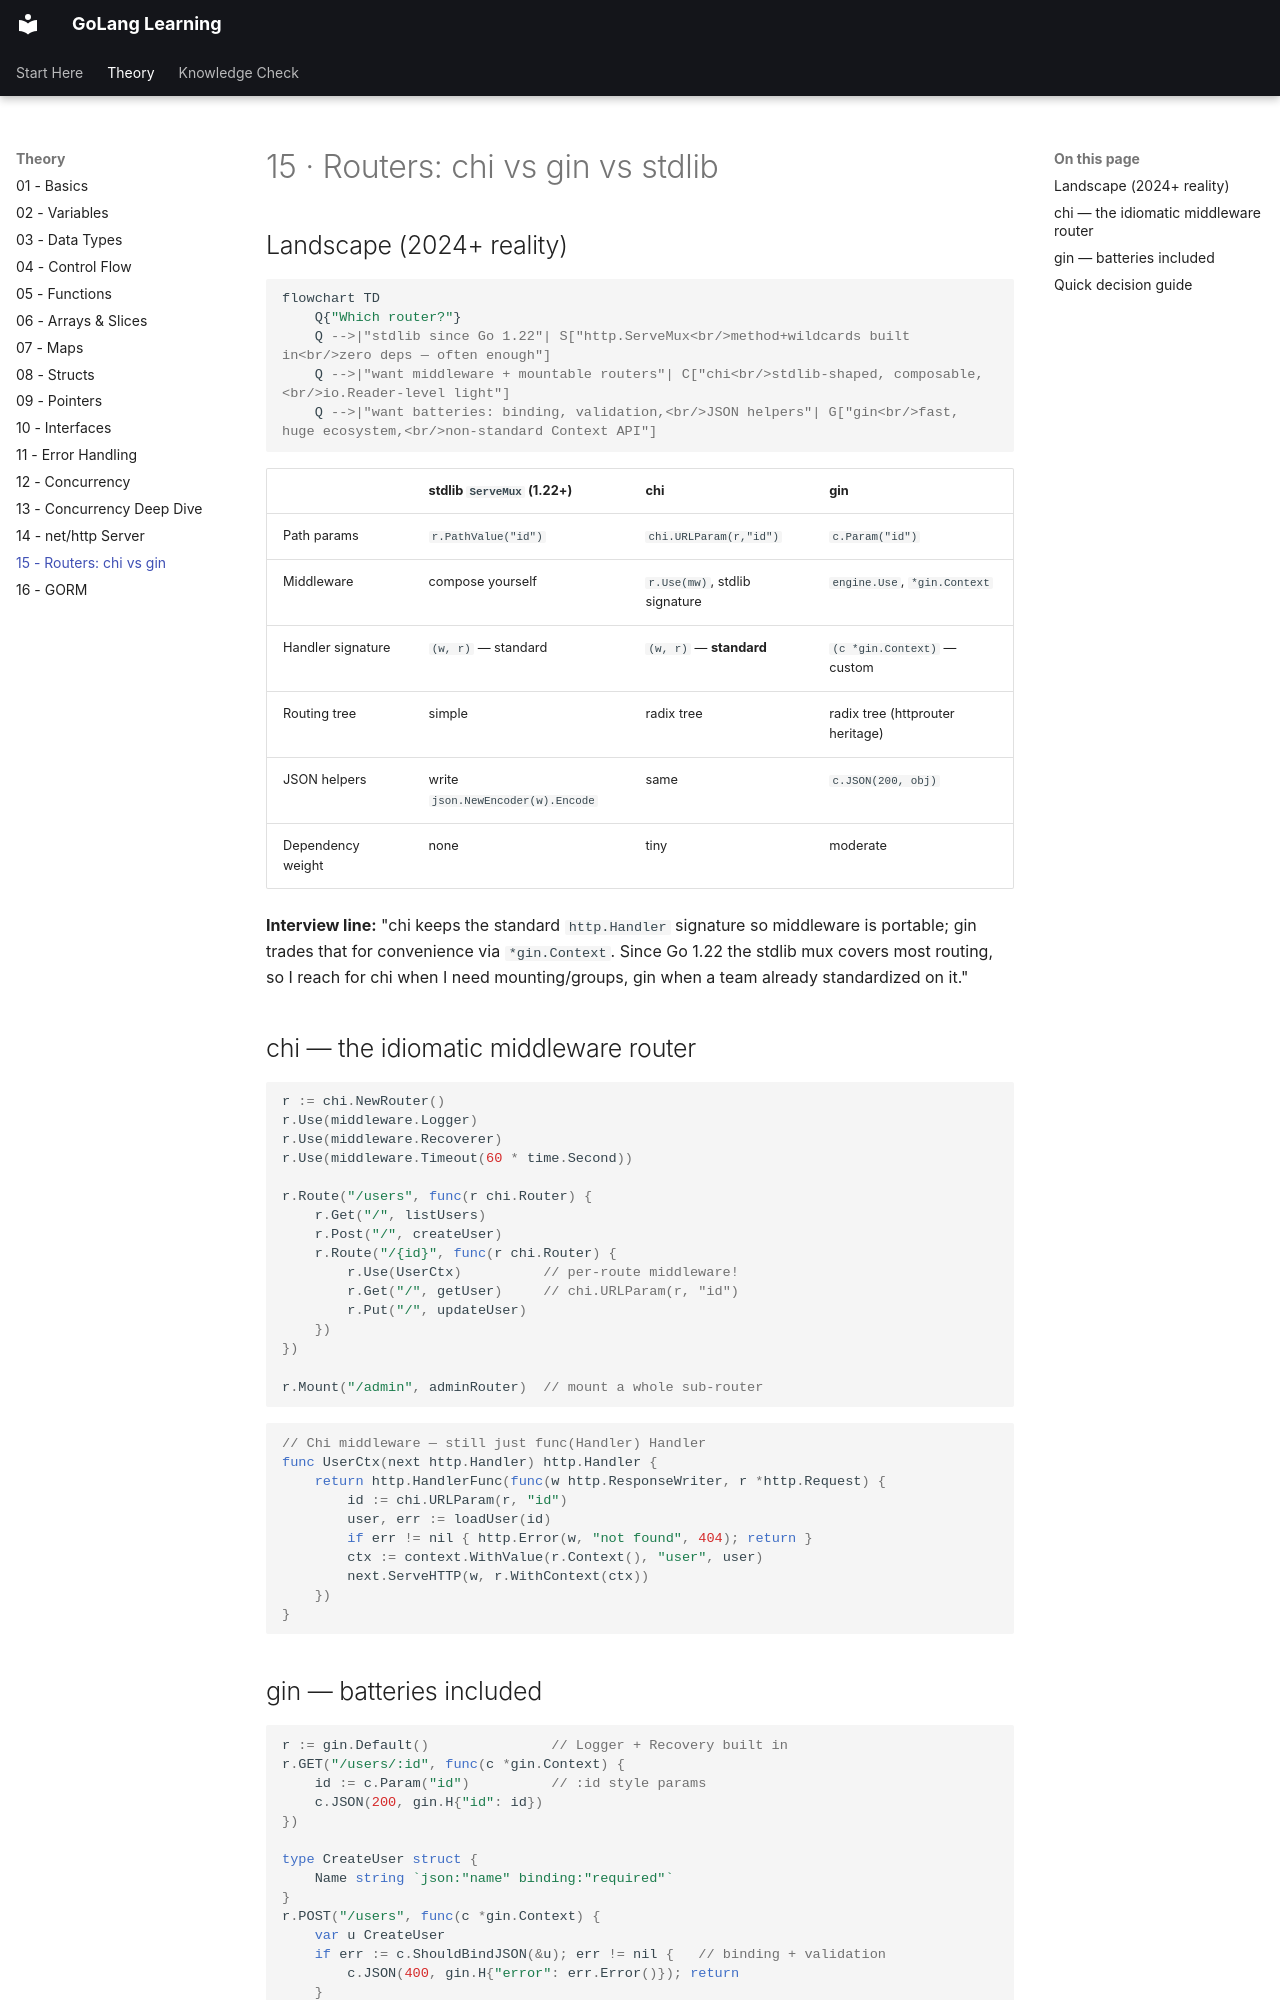

repository: nitinkc/GoConcepts · page: lessons/15-routers-chi-gin/index.html · generator: mkdocs

# 15 · Routers: chi vs gin vs stdlib

## Landscape (2024+ reality)

```mermaid
flowchart TD
    Q{"Which router?"}
    Q -->|"stdlib since Go 1.22"| S["http.ServeMux<br/>method+wildcards built in<br/>zero deps — often enough"]
    Q -->|"want middleware + mountable routers"| C["chi<br/>stdlib-shaped, composable,<br/>io.Reader-level light"]
    Q -->|"want batteries: binding, validation,<br/>JSON helpers"| G["gin<br/>fast, huge ecosystem,<br/>non-standard Context API"]
```

| | stdlib `ServeMux` (1.22+) | chi | gin |
|:--|:--|:--|:--|
| Path params | `r.PathValue("id")` | `chi.URLParam(r,"id")` | `c.Param("id")` |
| Middleware | compose yourself | `r.Use(mw)`, stdlib signature | `engine.Use`, `*gin.Context` |
| Handler signature | `(w, r)` — standard | `(w, r)` — **standard** | `(c *gin.Context)` — custom |
| Routing tree | simple | radix tree | radix tree (httprouter heritage) |
| JSON helpers | write `json.NewEncoder(w).Encode` | same | `c.JSON(200, obj)` |
| Dependency weight | none | tiny | moderate |

**Interview line:** "chi keeps the standard `http.Handler` signature so middleware is portable; gin trades that for convenience via `*gin.Context`. Since Go 1.22 the stdlib mux covers most routing, so I reach for chi when I need mounting/groups, gin when a team already standardized on it."

## chi — the idiomatic middleware router

```go
r := chi.NewRouter()
r.Use(middleware.Logger)
r.Use(middleware.Recoverer)
r.Use(middleware.Timeout(60 * time.Second))

r.Route("/users", func(r chi.Router) {
    r.Get("/", listUsers)
    r.Post("/", createUser)
    r.Route("/{id}", func(r chi.Router) {
        r.Use(UserCtx)          // per-route middleware!
        r.Get("/", getUser)     // chi.URLParam(r, "id")
        r.Put("/", updateUser)
    })
})

r.Mount("/admin", adminRouter)  // mount a whole sub-router
```

```go
// Chi middleware — still just func(Handler) Handler
func UserCtx(next http.Handler) http.Handler {
    return http.HandlerFunc(func(w http.ResponseWriter, r *http.Request) {
        id := chi.URLParam(r, "id")
        user, err := loadUser(id)
        if err != nil { http.Error(w, "not found", 404); return }
        ctx := context.WithValue(r.Context(), "user", user)
        next.ServeHTTP(w, r.WithContext(ctx))
    })
}
```
